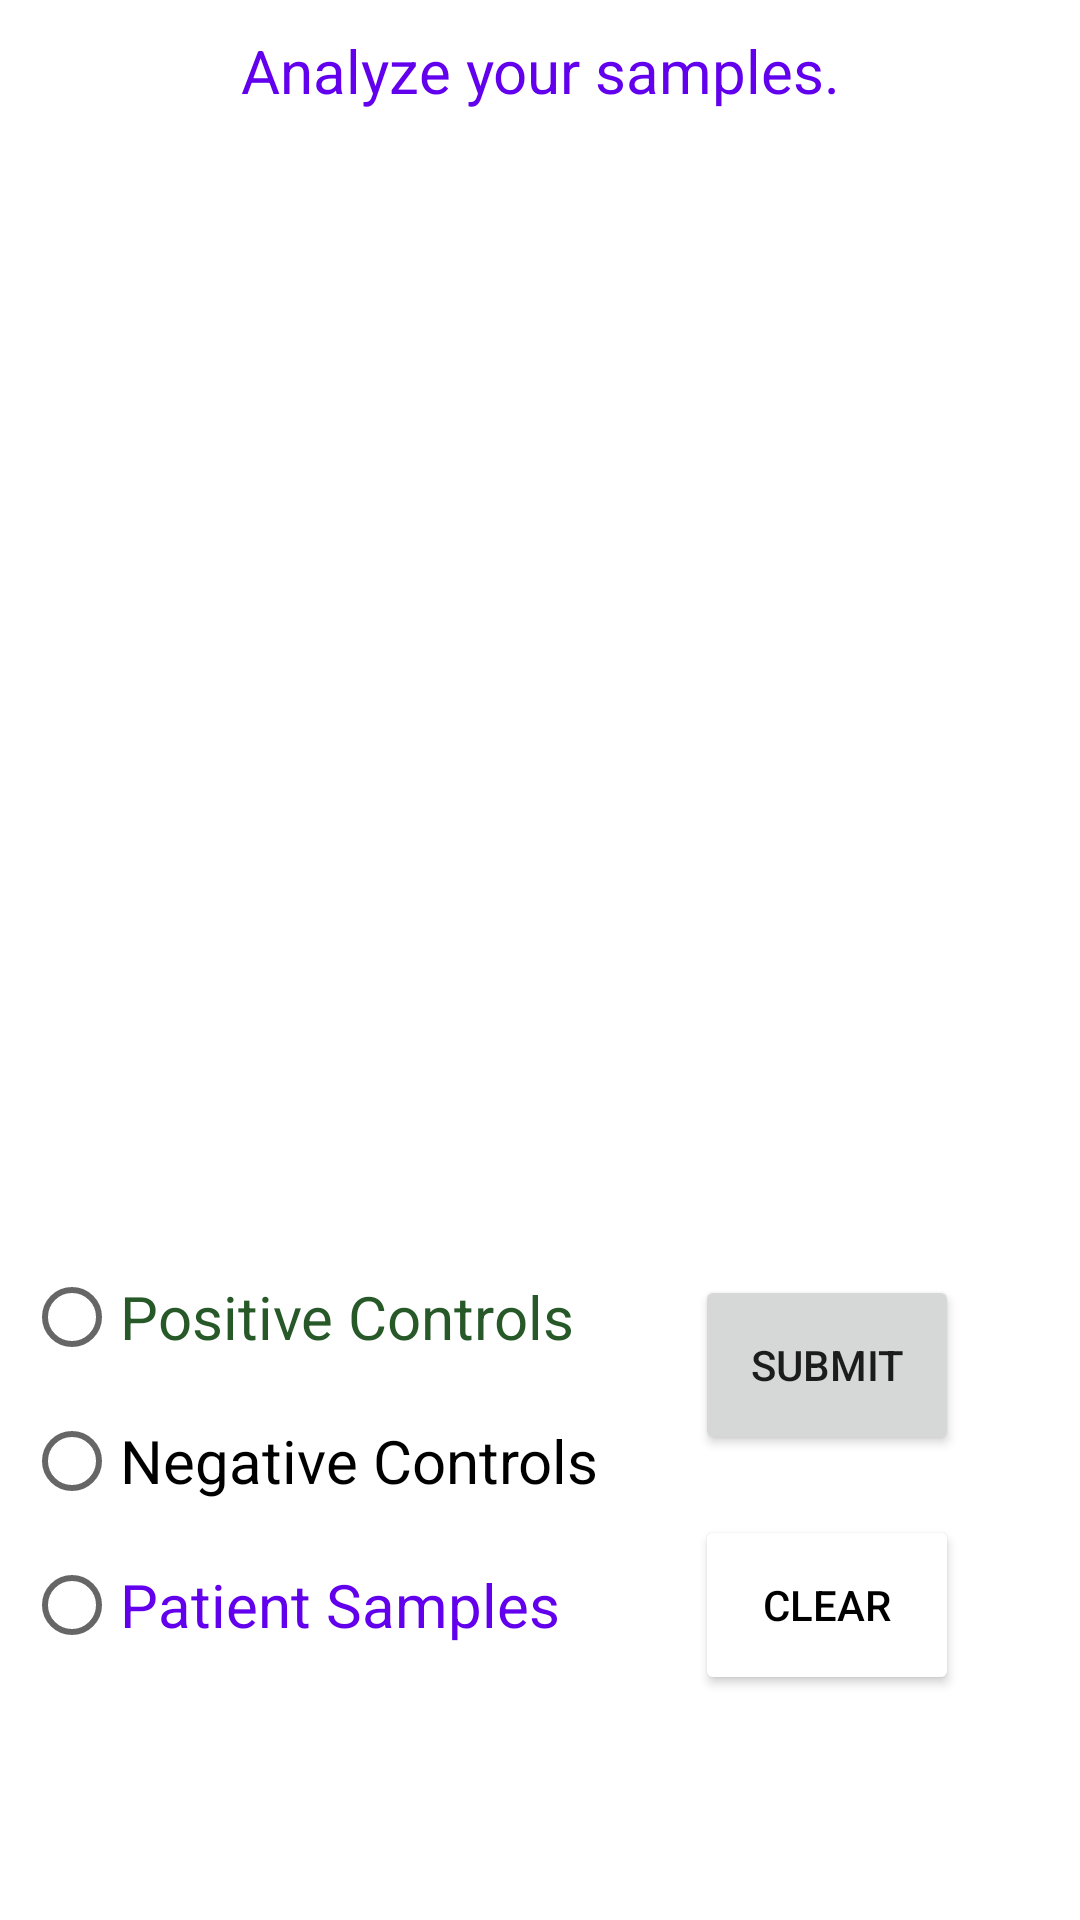

Here is an Android app screen rendered from its layout file. Give the layout XML and the strings, colors and styles it references.
<!-- AndroidManifest.xml: application theme Theme.DiagnosticReadingApp -->
<!-- res/layout/activity_2.xml -->
<?xml version="1.0" encoding="utf-8"?>
<androidx.constraintlayout.widget.ConstraintLayout
    xmlns:android="http://schemas.android.com/apk/res/android"
    xmlns:app="http://schemas.android.com/apk/res-auto"
    xmlns:tools="http://schemas.android.com/tools"
    android:layout_width="match_parent"
    android:layout_height="match_parent"
    tools:context=".Activity2">

    <TextView
        android:id="@+id/intro_text2"
        android:layout_width="wrap_content"
        android:layout_height="50dp"
        android:text="@string/analyzePicture"
        android:textColor="@color/design_default_color_primary"
        android:textAlignment="center"
        android:paddingTop="10dp"
        android:textSize="20sp"
        app:layout_constraintEnd_toEndOf="parent"
        app:layout_constraintStart_toStartOf="parent"
        app:layout_constraintTop_toTopOf="parent" />

    <androidx.constraintlayout.widget.ConstraintLayout
        android:id="@+id/image_constraint"
        android:layout_width="wrap_content"
        android:layout_height="300dp"
        android:layout_marginHorizontal= "100dp"
        android:contentDescription="@string/constraint_for_analysis_image"
        app:layout_constraintEnd_toEndOf="parent"
        app:layout_constraintStart_toStartOf="parent"
        app:layout_constraintTop_toBottomOf="@+id/intro_text2">

        <ImageView
            android:id="@+id/imageViewAnalyze"
            android:background="@color/design_default_color_primary"
            android:contentDescription="@string/view_area_for_analysis"
            app:layout_constraintEnd_toEndOf="parent"
            app:layout_constraintStart_toStartOf="parent"
            app:layout_constraintTop_toTopOf="parent"
            app:layout_constraintBottom_toBottomOf="parent"
            tools:ignore="ImageContrastCheck"
            tools:srcCompat="@tools:sample/avatars"
            android:layout_height="match_parent"
            android:layout_width="match_parent" />

    </androidx.constraintlayout.widget.ConstraintLayout>

    <LinearLayout
        android:paddingLeft="8dp"
        android:paddingRight="8dp"
        android:orientation="horizontal"
        android:layout_width="match_parent"
        android:layout_height="wrap_content"
        app:layout_constraintTop_toBottomOf="@+id/image_constraint"
        app:layout_constraintBottom_toBottomOf="parent">

        <RadioGroup
            android:layout_width="wrap_content"
            android:layout_height="wrap_content"
            android:id="@+id/rGroup"
            android:orientation="vertical">
            <RadioButton android:id="@+id/positiveControls"
                android:layout_width="wrap_content"
                android:layout_height="wrap_content"
                android:textColor="#265828"
                android:textSize="20sp"
                android:text="@string/positive_controls"
                android:onClick="whichRadio"/>
            <RadioButton android:id="@+id/negativeControls"
                android:layout_width="wrap_content"
                android:layout_height="wrap_content"
                android:textColor="@color/red"
                android:textSize="20sp"
                android:text="@string/negative_controls"
                android:onClick="whichRadio"/>
            <RadioButton android:id="@+id/patientSamples"
                android:layout_width="wrap_content"
                android:layout_height="wrap_content"
                android:textColor="#6200EE"
                android:textSize="20sp"
                android:text="@string/patient_samples"
                android:onClick="whichRadio"/>
        </RadioGroup>

        <LinearLayout
            android:layout_width="match_parent"
            android:layout_height="wrap_content"
            app:layout_constraintBottom_toBottomOf="parent"
            android:paddingLeft="8dp"
            android:paddingRight="8dp"
            android:orientation="vertical">
            <Button
                android:id="@+id/submitAnalyze"
                android:layout_gravity="center_horizontal"
                android:layout_width="wrap_content"
                android:layout_height="60dp"
                android:layout_margin="10dp"
                android:text="@string/Submit"/>

            <Button
                android:id="@+id/eraseValues"
                android:layout_gravity="center_horizontal"
                android:layout_width="wrap_content"
                android:layout_height="60dp"
                android:layout_margin="10dp"
                android:backgroundTint="@color/red"
                android:text="@string/EraseAll"
                android:textColor="@color/black"/>

        </LinearLayout>


    </LinearLayout>

</androidx.constraintlayout.widget.ConstraintLayout>
<!-- resources referenced by this layout -->
<resources>
  <string name="EraseAll">Clear</string>
  <string name="Submit">Submit</string>
  <string name="analyzePicture">Analyze your samples.</string>
  <string name="constraint_for_analysis_image">constraint for analysis image</string>
  <string name="negative_controls">Negative Controls</string>
  <string name="patient_samples">Patient Samples</string>
  <string name="positive_controls">Positive Controls</string>
  <string name="view_area_for_analysis">View area for analysis.</string>
  <style name="Theme.DiagnosticReadingApp" parent="Theme.MaterialComponents.DayNight.DarkActionBar">
          
          <item name="colorPrimary">@color/purple_500</item>
          <item name="colorPrimaryVariant">@color/purple_700</item>
          <item name="colorOnPrimary">@color/white</item>
          
          <item name="colorSecondary">@color/teal_200</item>
          <item name="colorSecondaryVariant">@color/teal_700</item>
          <item name="colorOnSecondary">@color/black</item>
          
          <item name="android:statusBarColor">?attr/colorPrimaryVariant</item>
          
  
      </style>
  <!-- not gathered from this repository: default colours our renderer supplied (Android Studio template values) -->
  <color name="purple_500">#FF6200EE</color>
  <color name="purple_700">#FF3700B3</color>
  <color name="teal_200">#FF03DAC5</color>
  <color name="teal_700">#FF018786</color>
  <color name="black">#FF000000</color>
  <color name="white">#FFFFFFFF</color>
</resources>
